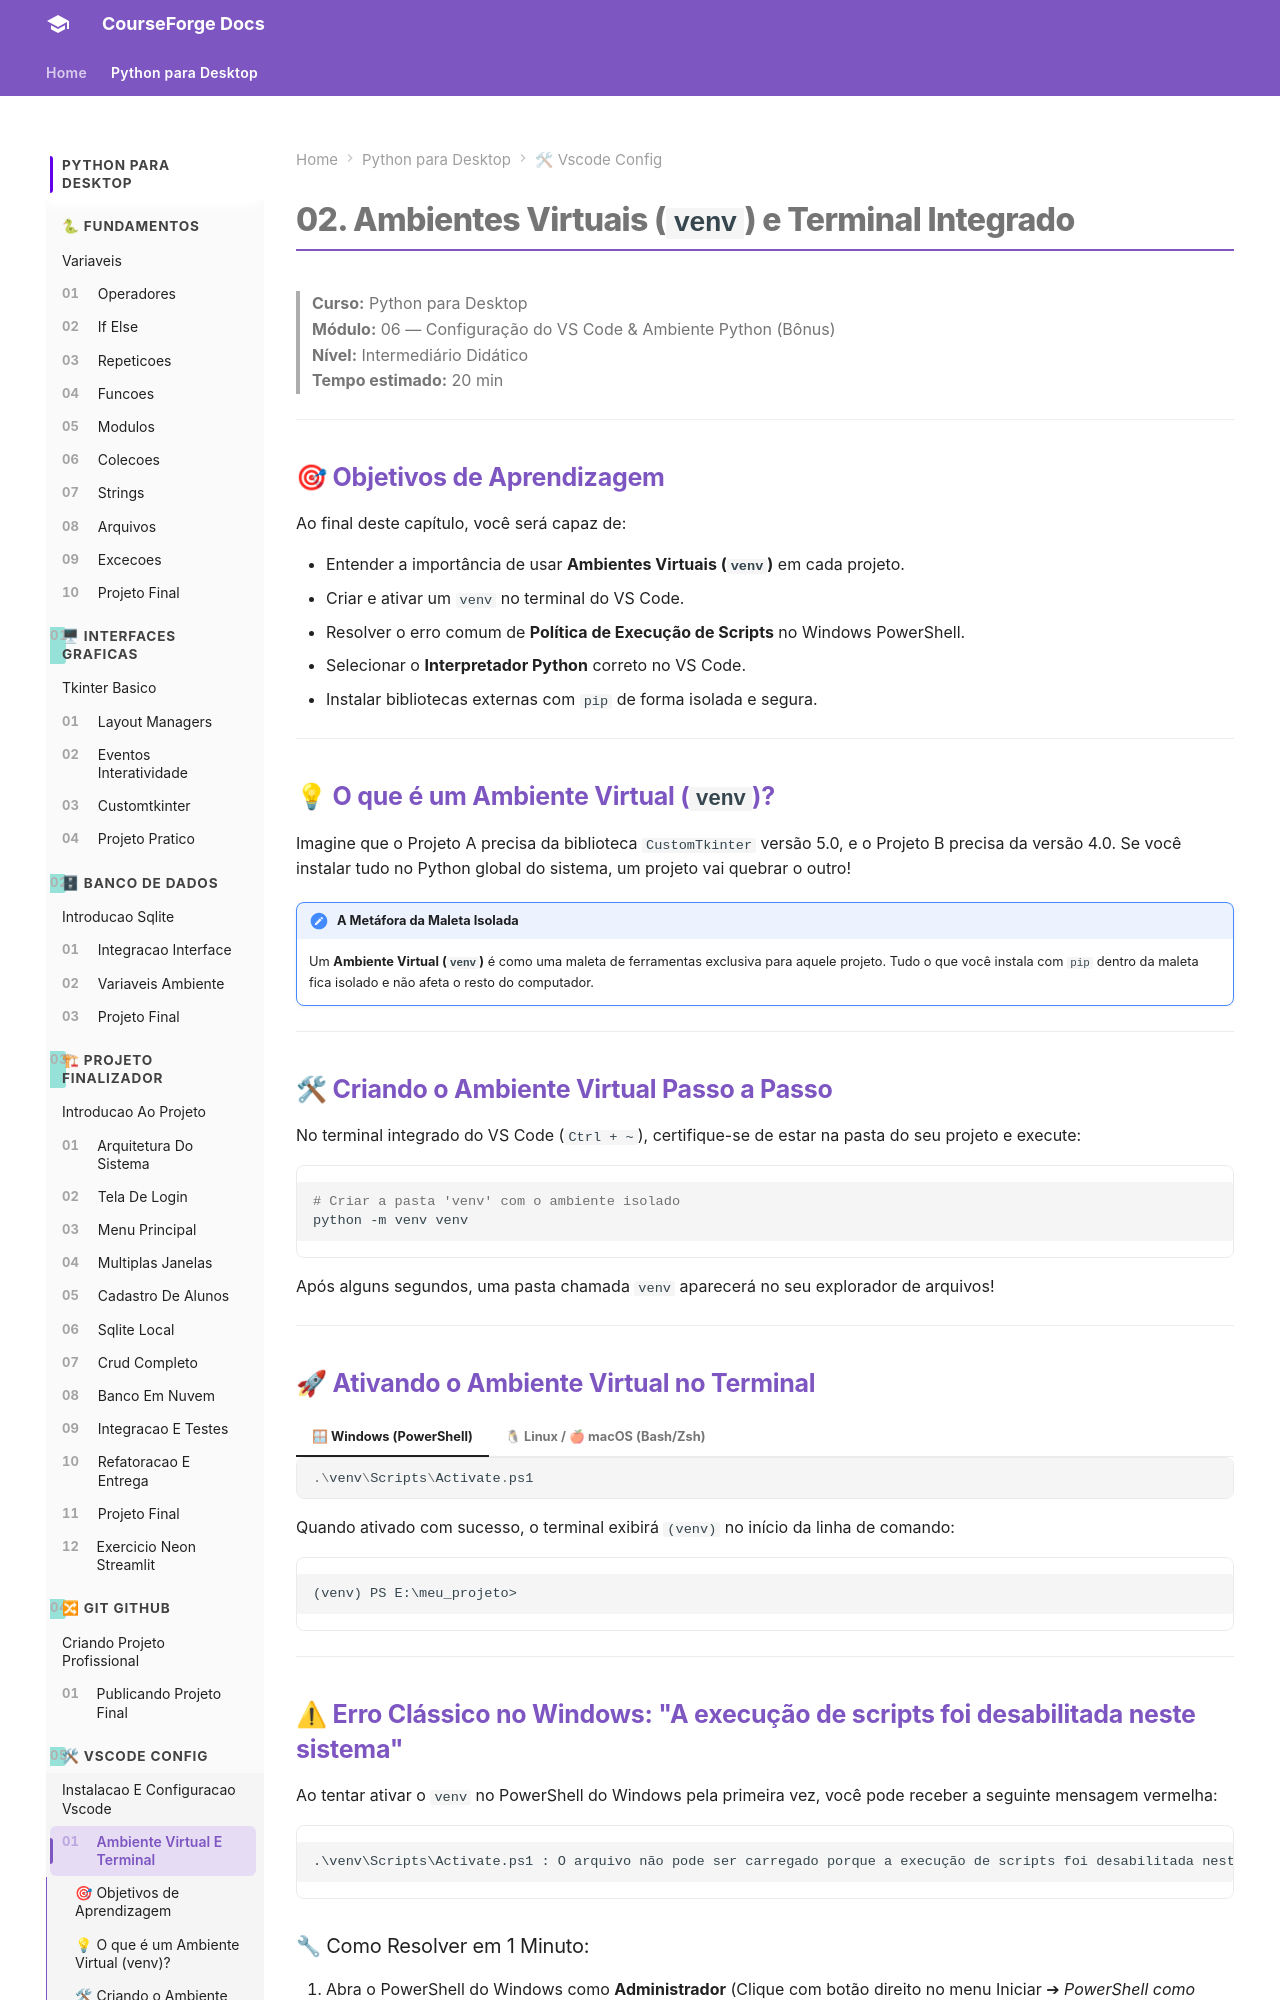

repository: ZecaBigodinho/curso-python · page: python_para_desktop/modulo_06_vscode_config/02_ambiente_virtual_e_terminal/index.html · generator: mkdocs

# 02. Ambientes Virtuais (`venv`) e Terminal Integrado

> **Curso:** Python para Desktop  
> **Módulo:** 06 — Configuração do VS Code & Ambiente Python (Bônus)  
> **Nível:** Intermediário Didático  
> **Tempo estimado:** 20 min  

---

## 🎯 Objetivos de Aprendizagem

Ao final deste capítulo, você será capaz de:

- Entender a importância de usar **Ambientes Virtuais (`venv`)** em cada projeto.
- Criar e ativar um `venv` no terminal do VS Code.
- Resolver o erro comum de **Política de Execução de Scripts** no Windows PowerShell.
- Selecionar o **Interpretador Python** correto no VS Code.
- Instalar bibliotecas externas com `pip` de forma isolada e segura.

---

## 💡 O que é um Ambiente Virtual (`venv`)?

Imagine que o Projeto A precisa da biblioteca `CustomTkinter` versão 5.0, e o Projeto B precisa da versão 4.0. Se você instalar tudo no Python global do sistema, um projeto vai quebrar o outro!

!!! note "A Metáfora da Maleta Isolada"
    Um **Ambiente Virtual (`venv`)** é como uma maleta de ferramentas exclusiva para aquele projeto. Tudo o que você instala com `pip` dentro da maleta fica isolado e não afeta o resto do computador.

---

## 🛠 Criando o Ambiente Virtual Passo a Passo

No terminal integrado do VS Code (`Ctrl + ~`), certifique-se de estar na pasta do seu projeto e execute:

```bash
# Criar a pasta 'venv' com o ambiente isolado
python -m venv venv
```

Após alguns segundos, uma pasta chamada `venv` aparecerá no seu explorador de arquivos!

---

## 🚀 Ativando o Ambiente Virtual no Terminal

=== "🪟 Windows (PowerShell)"
    ```powershell
    .\venv\Scripts\Activate.ps1
    ```

=== "🐧 Linux / 🍎 macOS (Bash/Zsh)"
    ```bash
    source venv/bin/activate
    ```

Quando ativado com sucesso, o terminal exibirá `(venv)` no início da linha de comando:
```text
(venv) PS E:\meu_projeto>
```

---

## ⚠ Erro Clássico no Windows: "A execução de scripts foi desabilitada neste sistema"

Ao tentar ativar o `venv` no PowerShell do Windows pela primeira vez, você pode receber a seguinte mensagem vermelha:

```text
.\venv\Scripts\Activate.ps1 : O arquivo não pode ser carregado porque a execução de scripts foi desabilitada neste sistema.
```
